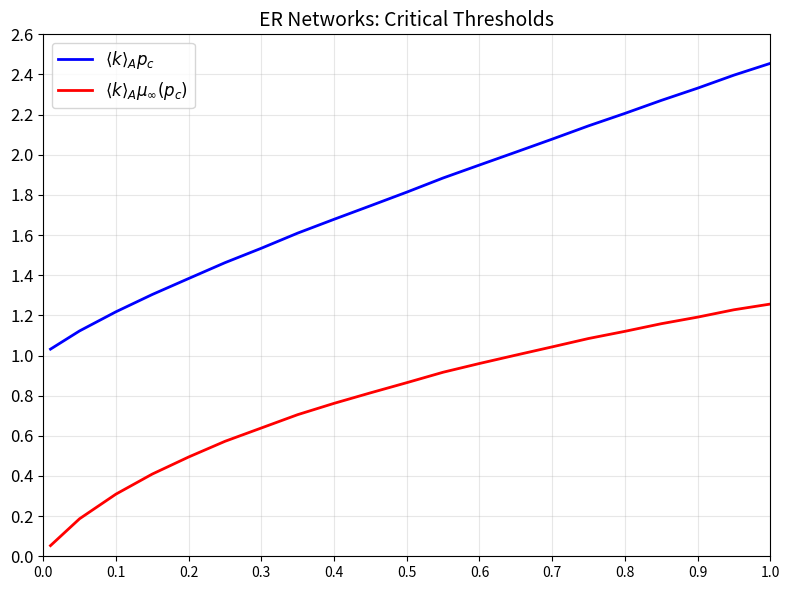

The script that saved this image:
import numpy as np
import matplotlib.pyplot as plt



def critical_values_equal_degrees(a, b):
    """当a=b时的解析解"""
    f_c = 0.28467
    p_c = 2.4554 / a
    mu_inf =1.2564/a            #p_c * (1 - f_c) ** 2
    return a * p_c, a * mu_inf



def solve_for_ratio(ratio, b=4.0):
    """数值求解给定a/b比值时的临界值"""
    a = ratio * b


    def equation(r, a, b):
        return r - np.exp(-(1 - r ** a) * (1 - r ** b) / (a * r ** a + b * r ** b - (a + b) * r ** (a + b)))

    r_values = np.linspace(0.01, 0.99, 1000)
    eq_values = [equation(r, a, b) for r in r_values]

    idx = np.argmin(np.abs(eq_values))
    r_c = r_values[idx]

    p_c = 1 / (a * r_c ** a + b * r_c ** b - (a + b) * r_c ** (a + b))
    mu_inf = p_c * (1 - r_c ** a) * (1 - r_c ** b)

    return a * p_c, a * mu_inf


ratio_values = np.array([0.01, 0.05, 0.1, 0.15, 0.2, 0.25, 0.3, 0.35, 0.4, 0.45,
                         0.5, 0.55, 0.6, 0.65, 0.7, 0.75, 0.8, 0.85, 0.9, 0.95, 1.0])

pc_scaled = []
mu_scaled = []

for ratio in ratio_values:
    if ratio == 1.0:

        p_val, mu_val = critical_values_equal_degrees(4.0, 4.0)
    else:
        p_val, mu_val = solve_for_ratio(ratio)
    pc_scaled.append(p_val)
    mu_scaled.append(mu_val)

plt.figure(figsize=(8, 6))

# 修改部分：去掉 'o-' 和 's-' 中的标记符号，只保留 '-' (实线)
# 蓝色曲线
plt.plot(ratio_values, pc_scaled, '-', linewidth=2,
         label=r'$\langle k \rangle_A p_c$', color='blue')

# 红色曲线
plt.plot(ratio_values, mu_scaled, '-', linewidth=2,
         label=r'$\langle k \rangle_A \mu_{\infty}(p_c)$', color='red')

# --- 修改开始 ---
# 1. 强制设置 x 和 y 的显示范围从 0 开始
plt.xlim(left=0, right=1.0)
plt.ylim(bottom=0, top=2.6)

# 2. 消除坐标轴与数据之间的留白 (可选，但推荐用于精确对齐)
plt.margins(x=0, y=0)

# 3. 设置 x 轴刻度 (只保留一位小数的刻度点)
x_ticks = [0, 0.1, 0.2, 0.3, 0.4, 0.5, 0.6, 0.7, 0.8, 0.9, 1.0]
plt.xticks(x_ticks, [f'{x:.1f}' for x in x_ticks], fontsize=10)


plt.yticks(np.arange(0, 2.8, 0.2), fontsize=12)

plt.grid(True, alpha=0.3)
plt.legend(fontsize=12)
plt.title('ER Networks: Critical Thresholds', fontsize=14)
plt.tight_layout()
plt.show()


#print("关键点数值:")
#key_ratios = [0.01, 0.05, 0.1, 0.5, 1.0]
#for ratio in key_ratios:
    #idx = np.where(ratio_values == ratio)[0][0]
   # print(f"a/b = {ratio:.2f}: ⟨k⟩_A p_c = {pc_scaled[idx]:.4f}, ⟨k⟩_A μ_∞ = {mu_scaled[idx]:.4f}")